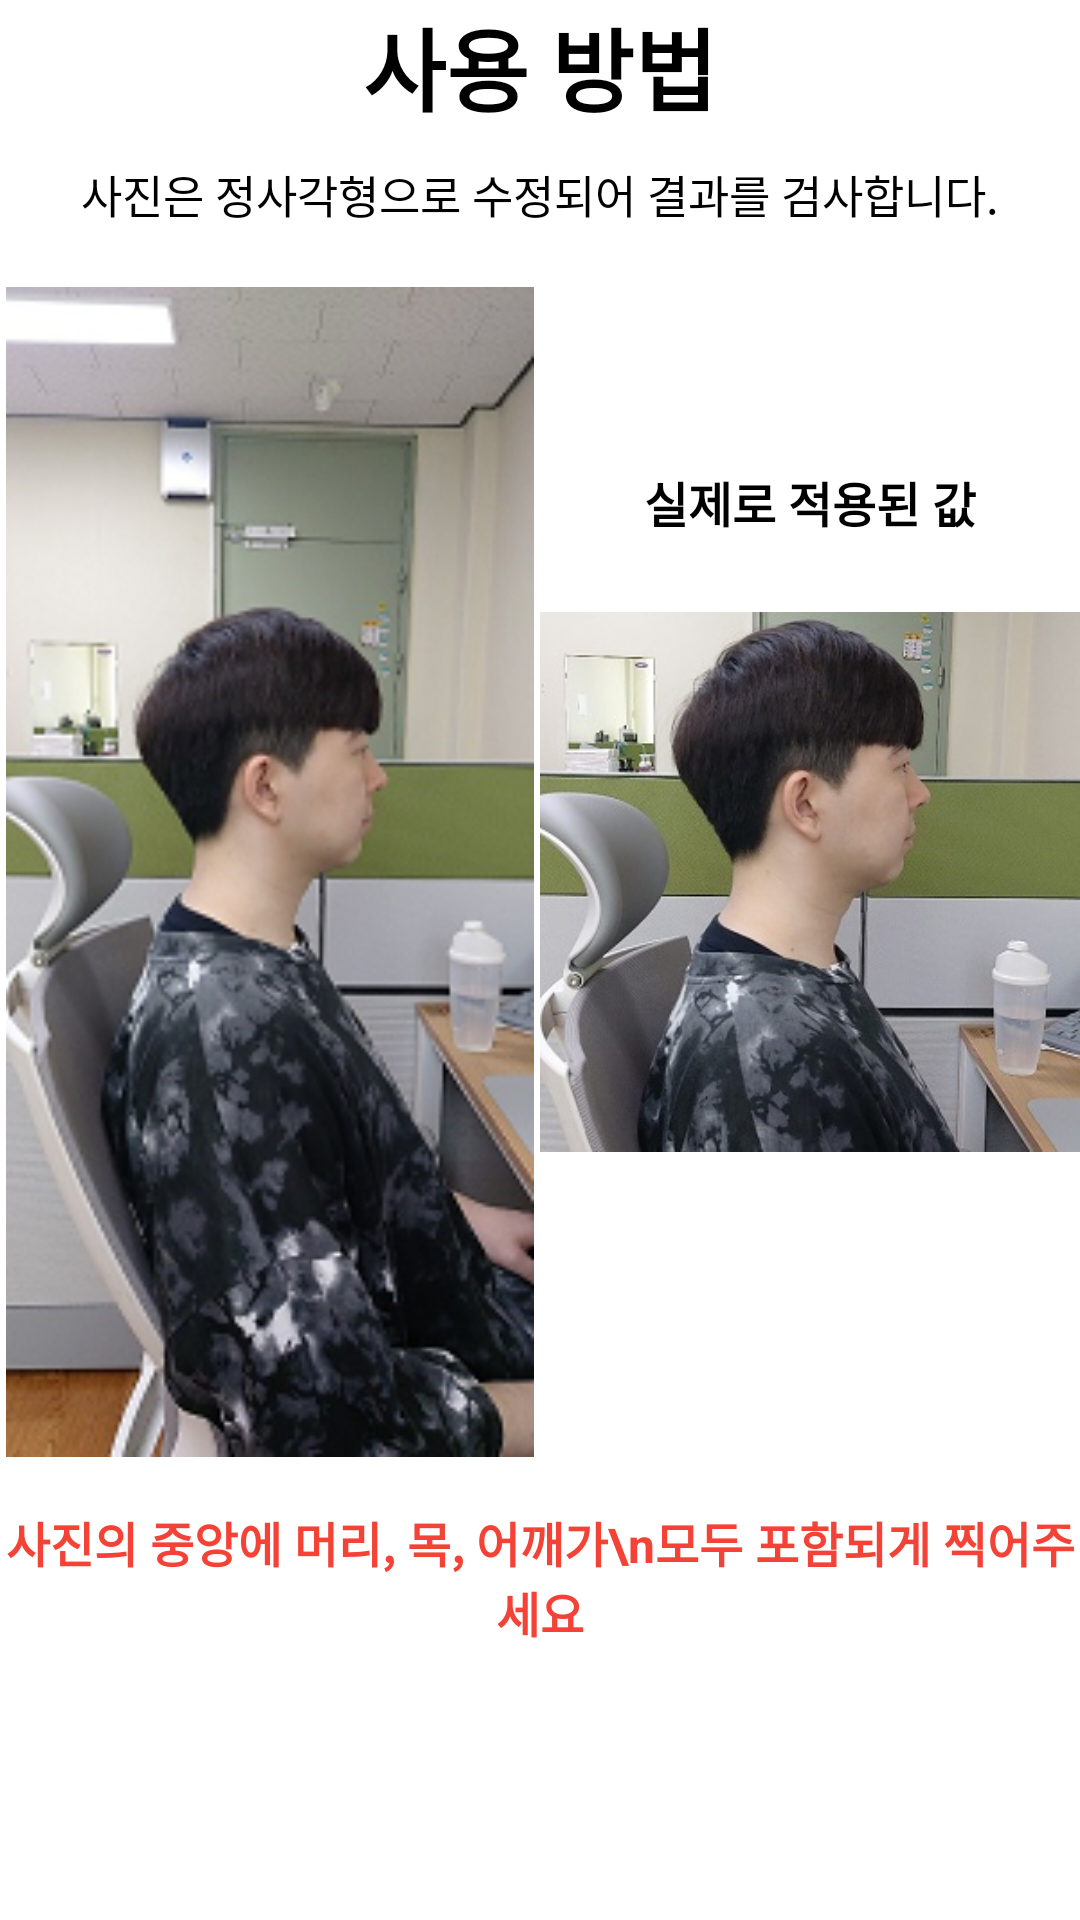

Reconstruct the res/layout file that produces this screen, plus the resources it refers to.
<!-- AndroidManifest.xml: application theme Theme.TurtleNeckDiagnosticApplication -->
<!-- res/layout/howto_page3.xml -->
<?xml version="1.0" encoding="utf-8"?>
<RelativeLayout xmlns:android="http://schemas.android.com/apk/res/android"
    xmlns:app="http://schemas.android.com/apk/res-auto"
    xmlns:tools="http://schemas.android.com/tools"
    android:layout_width="match_parent"
    android:layout_height="match_parent">

    <TextView
        android:id="@+id/text3_1"
        android:layout_width="match_parent"
        android:layout_height="wrap_content"
        android:gravity="center"
        android:text="사용 방법"
        android:textColor="@color/black"
        android:textSize="30sp"
        android:textStyle="bold" />

    <TextView
        android:id="@+id/text3_2"
        android:layout_width="match_parent"
        android:layout_height="wrap_content"
        android:layout_below="@+id/text3_1"
        android:layout_marginTop="10dp"
        android:gravity="center"
        android:text="사진은 정사각형으로 수정되어 결과를 검사합니다."
        android:textColor="@color/black"
        android:textSize="15sp" />

    <LinearLayout
        android:id="@+id/lay3"
        android:layout_width="match_parent"
        android:layout_height="420dp"
        android:layout_below="@+id/text3_2"
        android:orientation="horizontal">

        <LinearLayout
            android:layout_width="0dp"
            android:layout_height="wrap_content"
            android:layout_weight="1"
            android:orientation="vertical">

            <ImageView
                android:id="@+id/rightPose3"
                android:layout_width="match_parent"
                android:layout_height="390dp"
                android:layout_marginTop="20dp"
                app:srcCompat="@drawable/ok" />
        </LinearLayout>

        <LinearLayout
            android:layout_width="0dp"
            android:layout_height="wrap_content"
            android:layout_weight="1"
            android:orientation="vertical">

            <TextView
                android:id="@+id/text3_3"
                android:layout_width="match_parent"
                android:layout_height="wrap_content"
                android:layout_marginTop="80dp"
                android:gravity="center"
                android:text="실제로 적용된 값"
                android:textColor="@color/black"
                android:textSize="16sp"
                android:textStyle="bold" />

            <ImageView
                android:id="@+id/ok_change"
                android:layout_width="match_parent"
                android:layout_height="190dp"
                android:layout_marginTop="20dp"
                app:srcCompat="@drawable/ok_change" />

        </LinearLayout>

    </LinearLayout>

    <TextView
        android:id="@+id/text3_4"
        android:layout_width="match_parent"
        android:layout_height="60dp"
        android:layout_below="@+id/lay3"
        android:gravity="center"
        android:text="사진의 중앙에 머리, 목, 어깨가\n모두 포함되게 찍어주세요"
        android:textColor="#F44336"
        android:textSize="16sp"
        android:textStyle="bold" />

</RelativeLayout>
<!-- resources referenced by this layout -->
<resources>
  <!-- drawable ok: png bitmap (drawable, 96777 bytes) -->
  <!-- drawable ok_change: png bitmap (drawable, 144300 bytes) -->
  <style name="Theme.TurtleNeckDiagnosticApplication" parent="Theme.MaterialComponents.DayNight.DarkActionBar">
          
          <item name="colorPrimary">@color/purple_500</item>
          <item name="colorPrimaryVariant">@color/purple_700</item>
          <item name="colorOnPrimary">@color/white</item>
          
          <item name="colorSecondary">@color/teal_200</item>
          <item name="colorSecondaryVariant">@color/teal_700</item>
          <item name="colorOnSecondary">@color/black</item>
          
          <item name="android:statusBarColor" tools:targetApi="l">?attr/colorPrimaryVariant</item>
          
      </style>
  <!-- not gathered from this repository: default colours our renderer supplied (Android Studio template values) -->
  <color name="purple_500">#FF6200EE</color>
  <color name="purple_700">#FF3700B3</color>
  <color name="teal_200">#FF03DAC5</color>
  <color name="teal_700">#FF018786</color>
  <color name="black">#FF000000</color>
  <color name="white">#FFFFFFFF</color>
</resources>
